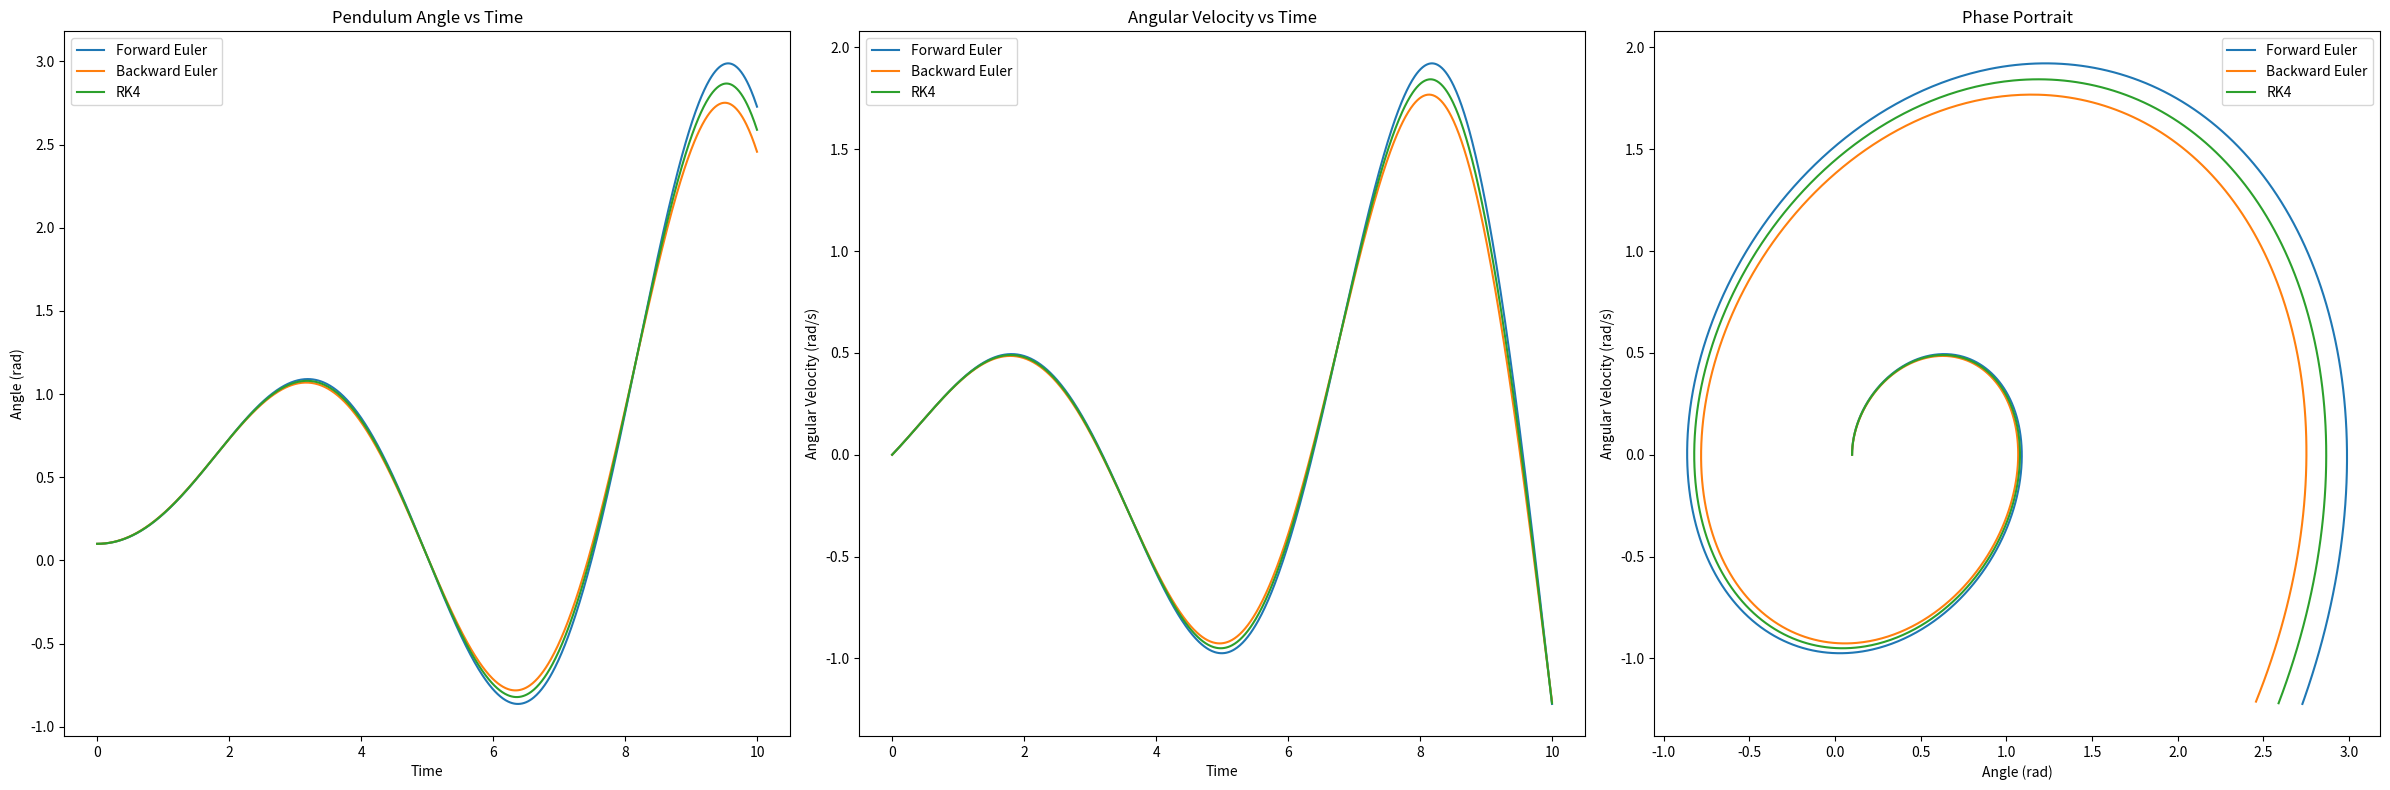

Here is the Python script that generated this plot:
import numpy as np
import matplotlib.pyplot as plt


def pendulum_dynamics(x):

    a = 6.02
    b = -2.51
    c = 6.14
    d = 2.66


    theta = x[0]
    theta_dot = x[1]


    theta_ddot = (-b*theta_dot - c*theta + d)/a

    return np.array([theta_dot, theta_ddot])


def forward_euler(fun, x0, Tf, h):

    t = np.arange(0, Tf + h, h)
    x_hist = np.zeros((len(x0), len(t)))
    x_hist[:, 0] = x0

    for k in range(len(t) - 1):
        x_hist[:, k + 1] = x_hist[:, k] + h * fun(x_hist[:, k])

    return x_hist, t


def backward_euler(fun, x0, Tf, h, tol=1e-8, max_iter=100):

 t = np.arange(0, Tf + h, h)
 x_hist = np.zeros((len(x0), len(t)))
 x_hist[:, 0] = x0

 for k in range(len(t) - 1):
  x_hist[:, k + 1] = x_hist[:, k]  # Initial guess

  for i in range(max_iter):
   x_next = x_hist[:, k] + h * fun(x_hist[:, k + 1])
   error = np.linalg.norm(x_next - x_hist[:, k + 1])
   x_hist[:, k + 1] = x_next

   if error < tol:
    break

 return x_hist, t


def runge_kutta4(fun, x0, Tf, h):

 t = np.arange(0, Tf + h, h)
 x_hist = np.zeros((len(x0), len(t)))
 x_hist[:, 0] = x0

 for k in range(len(t) - 1):
  k1 = fun(x_hist[:, k])
  k2 = fun(x_hist[:, k] + 0.5 * h * k1)
  k3 = fun(x_hist[:, k] + 0.5 * h * k2)
  k4 = fun(x_hist[:, k] + h * k3)

  x_hist[:, k + 1] = x_hist[:, k] + (h / 6.0) * (k1 + 2 * k2 + 2 * k3 + k4)

 return x_hist, t
x0 = np.array([0.1, 0.0])  # Initial state: [angle, angular_velocity]
Tf = 10.0
h = 0.01

# Forward Euler
x_fe, t_fe = forward_euler(pendulum_dynamics, x0, Tf, h)

# Backward Euler
x_be, t_be = backward_euler(pendulum_dynamics, x0, Tf, h)

# Runge-Kutta 4
x_rk4, t_rk4 = runge_kutta4(pendulum_dynamics, x0, Tf, h)

# Plot results
plt.figure(figsize=(24, 8))
plt.subplot(1, 3, 1)
plt.plot(t_fe, x_fe[0, :], label='Forward Euler')
plt.plot(t_be, x_be[0, :], label='Backward Euler')
plt.plot(t_rk4, x_rk4[0, :], label='RK4')
plt.xlabel('Time')
plt.ylabel('Angle (rad)')
plt.legend()
plt.title('Pendulum Angle vs Time')

plt.subplot(1, 3, 2)
plt.plot(t_fe, x_fe[1, :], label='Forward Euler')
plt.plot(t_be, x_be[1, :], label='Backward Euler')
plt.plot(t_rk4, x_rk4[1, :], label='RK4')
plt.xlabel('Time')
plt.ylabel('Angular Velocity (rad/s)')
plt.legend()
plt.title('Angular Velocity vs Time')

plt.subplot(1, 3, 3)
plt.plot(x_fe[0, :], x_fe[1, :], label='Forward Euler')
plt.plot(x_be[0, :], x_be[1, :], label='Backward Euler')
plt.plot(x_rk4[0, :], x_rk4[1, :], label='RK4')
plt.xlabel('Angle (rad)')
plt.ylabel('Angular Velocity (rad/s)')
plt.legend()
plt.title('Phase Portrait')

plt.tight_layout()
plt.show()

